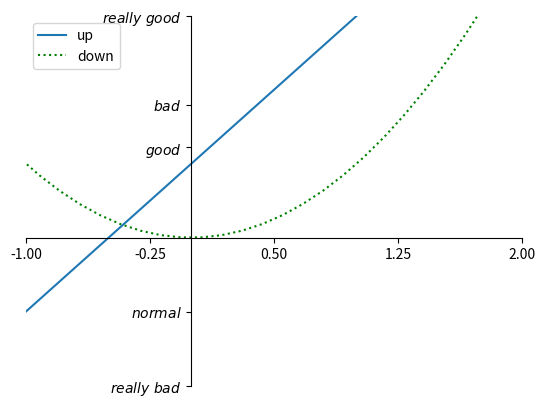

Write Python code to recreate this figure.
#!/usr/bin/env python
# -*- coding: utf-8 -*-
'''
[redacted]
@Date: 2019-11-01 16:58:29
@Description: 坐标轴操作 图例
@LastEditTime: 2019-11-04 14:27:24
'''
import numpy as np
import matplotlib.pyplot as plt

x = np.linspace(-3, 3, 50)
y1 = 2 * x + 1
y2 = x**2

plt.figure()
l1, = plt.plot(x, y1, label='linear line')  # plt.plot()返回的是列表
l2, = plt.plot(x, y2, ':g', label='square line')
plt.xlim((-1, 2))
plt.ylim((-2, 3))

# plt.show()
# 设定x, y轴 刻度
new_ticks = np.linspace(-1, 2, 5)
plt.xticks(new_ticks)
# 设置y轴刻度以及名称 空格需要使用 '\ '
plt.yticks([-2, 1.8, -1, 1.22, 3],
           [r'$really\ bad$', '$bad$', '$normal$', '$good$', r'$really\ good$'])

ax = plt.gca()  # 获取当前坐标轴信息
# 使用.spines设置边框  set_color 边框颜色  默认白色
ax.spines['right'].set_color('none')  # 右边框
ax.spines['top'].set_color('none')  # 上边框
# plt.show()


# 调整坐标轴
# 设置x轴刻度数字或名称的位置  top，bottom，both，default，none
ax.xaxis.set_ticks_position('bottom')  # 在x轴底部
# 边框x轴设置边框在y=0位置  outward，axes，data
ax.spines['bottom'].set_position(('data', 0))
# y轴的刻度名称显示在其左侧
ax.yaxis.set_ticks_position('left')
# 设置y轴上边框在x=0的位置
ax.spines['left'].set_position(('data', 0))
# plt.show()


# 设置图例说明legend
# legend将要显示的信息来自于上面代码中的 label.
# plt.legend(loc='upper right')  # 添加到右上角

# 单独修改label信息
plt.legend(handles=[l1, l2], labels=['up', 'down'], loc='best')  # 自动分配最佳位置
plt.show()
